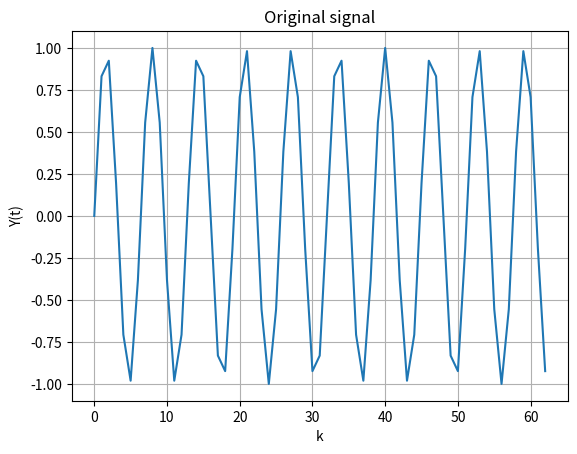

Here is the Python script that generated this plot: (Note: this script raises an exception after producing the figure.)
#!venv/bin/python3

import matplotlib.pyplot as plt
from math import sin, pi

def main():
    N = 64
    T = 1 / 128
    k = [i for i in range(0, N - 1)]
    f = [sin(2 * pi * 20 * i * T) for i in k]
    
    plt.plot(k, f)
    plt.grid()
    plt.xlabel('k')
    plt.ylabel('Y(t)')
    plt.title('Original signal')
    plt.savefig('plots/task1.1.png')


if __name__ == "__main__":
    main()
